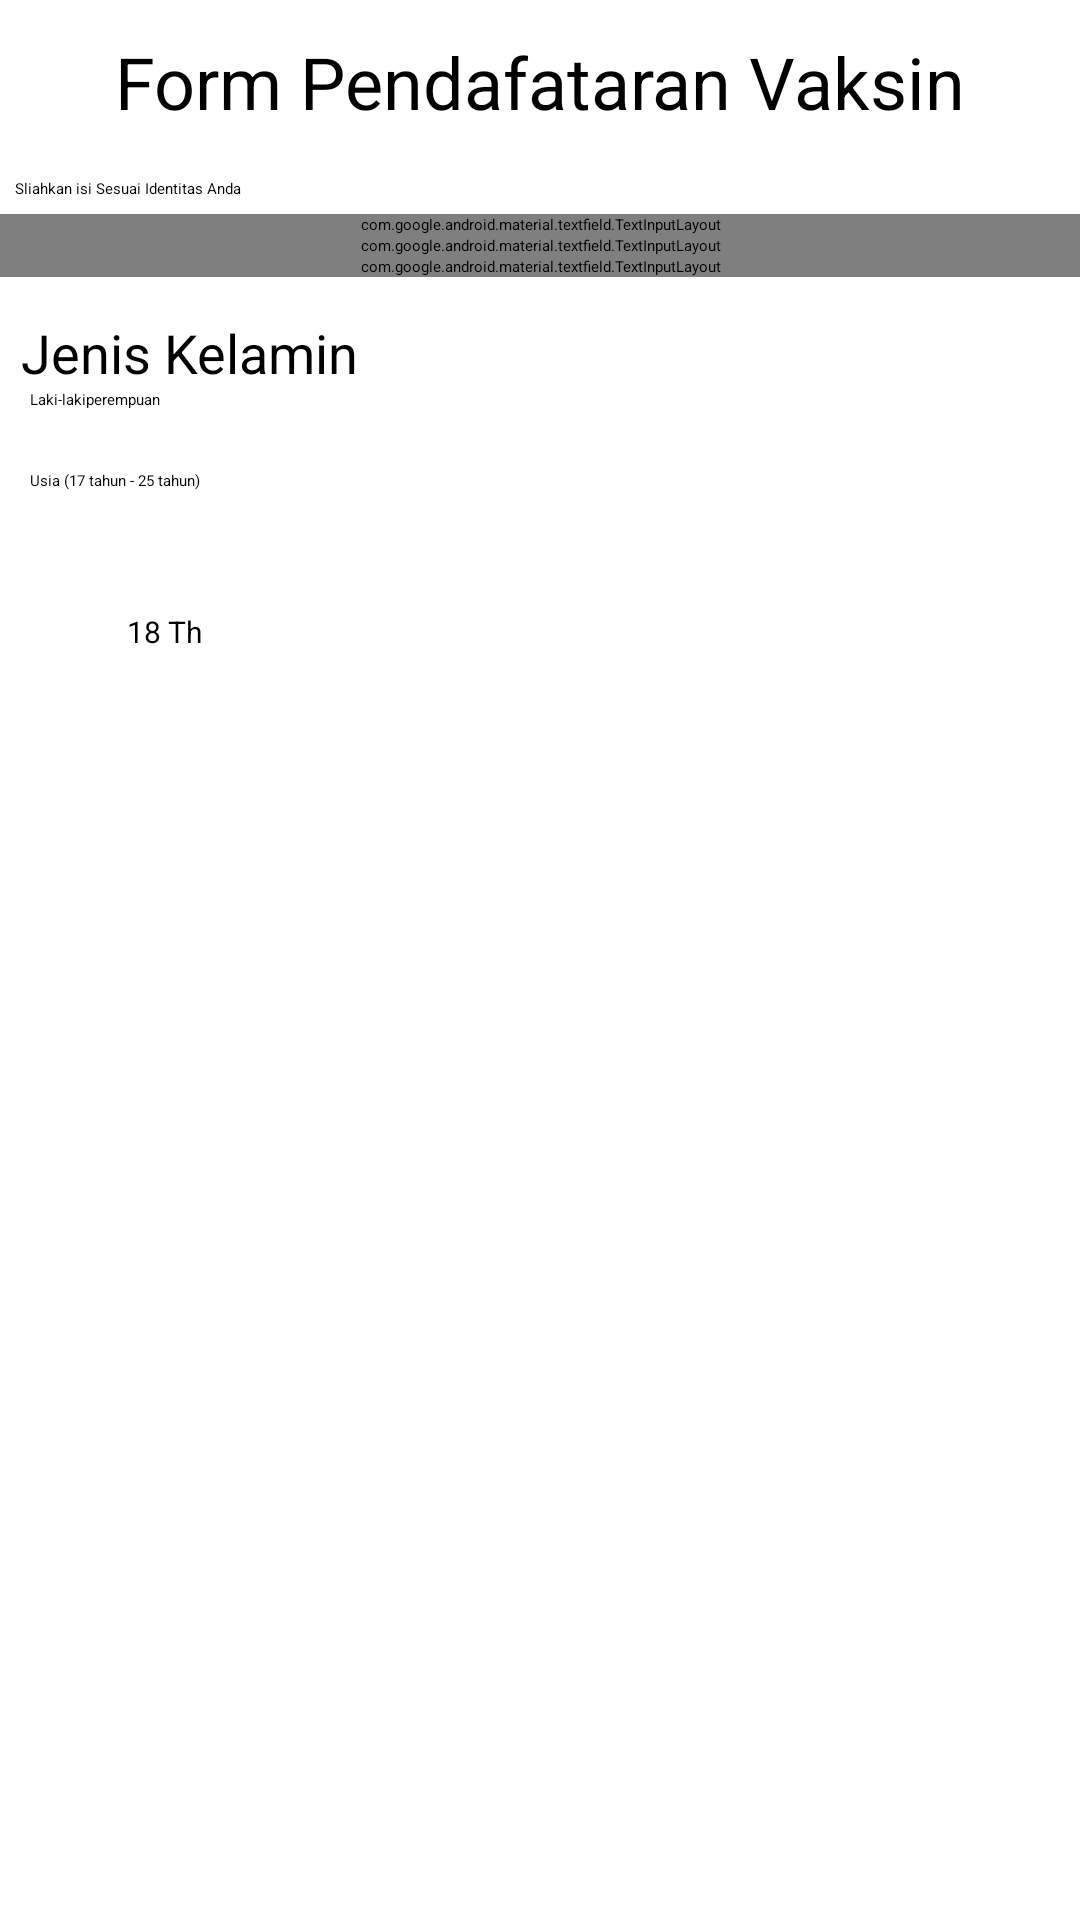

Here is an Android app screen rendered from its layout file. Give the layout XML and the strings, colors and styles it references.
<!-- AndroidManifest.xml: application theme Theme.Operation -->
<!-- res/layout/activity_main.xml -->
<?xml version="1.0" encoding="utf-8"?>
<LinearLayout
    xmlns:android="http://schemas.android.com/apk/res/android"
    xmlns:app="http://schemas.android.com/apk/res-auto"
    xmlns:tools="http://schemas.android.com/tools"
    android:layout_width="match_parent"
    android:layout_height="match_parent"
    tools:context=".MainActivity"
    android:orientation="vertical"
    android:focusable="true"
    android:focusableInTouchMode="true"
    >

    <TextView
        android:layout_width="wrap_content"
        android:layout_height="wrap_content"
        android:layout_gravity="center"
        android:padding="11dp"
        android:textColor="@color/black"
        android:textSize="24dp"
        android:text="Form Pendafataran Vaksin"/>
    <TextView
        android:id="@+id/textView2"
        android:layout_width="wrap_content"
        android:layout_height="wrap_content"
        android:padding="5dp"
        android:textColor="@color/black"
        android:text="Sliahkan isi Sesuai Identitas Anda" />



    <include layout="@layout/daftar_activity"/>
    <TextView
        android:id="@+id/textView3"
        android:layout_width="wrap_content"
        android:layout_height="wrap_content"
        android:layout_marginTop="13dp"
        android:layout_marginLeft="7dp"
        android:textColor="@color/black"
        android:text="Jenis Kelamin"
        android:textSize="18dp"
        />
    <RadioGroup
        android:layout_width="match_parent"
        android:layout_height="wrap_content"
        android:layout_marginLeft="10dp"
        android:orientation="horizontal">

        <RadioButton
            android:id="@+id/Laki"
            android:layout_width="wrap_content"
            android:layout_height="wrap_content"
            android:text="Laki-laki"/>

        <RadioButton
            android:layout_width="wrap_content"
            android:layout_height="wrap_content"
            android:text="perempuan"/>

    </RadioGroup>


    <TextView
        android:layout_width="wrap_content"
        android:layout_height="wrap_content"
        android:text="Usia (17 tahun - 25 tahun)"
        android:textColor="@color/black"
        android:layout_marginTop="10dp"
        android:padding="10dp"/>


    <SeekBar
        android:id="@+id/seekbarUmur"
        android:layout_width="match_parent"
        android:layout_height="wrap_content"
        android:max="25"
        android:min="17"
        android:padding="15dp"
        android:progress="20" />

    <TextView
        android:layout_width="110dp"
        android:layout_height="wrap_content"
        android:gravity="center"
        android:text="18 Th"
        android:textSize="10dp" />

    <include
        layout="@layout/layout_tengah"/>










</LinearLayout>
<!-- res/layout/daftar_activity.xml (included above) -->
<?xml version="1.0" encoding="utf-8"?>
<LinearLayout
    xmlns:android="http://schemas.android.com/apk/res/android"
    android:layout_width="match_parent"
    android:layout_height="wrap_content"
    android:orientation="vertical">

    <com.google.android.material.textfield.TextInputLayout
        android:layout_width="match_parent"
        android:layout_height="wrap_content">

        <EditText
            android:layout_width="match_parent"
            android:layout_height="wrap_content"
            android:layout_margin="8dp"
            android:background="@drawable/gradient"
            android:hint="Nama Lengkap"
            android:inputType="textCapWords"/>

    </com.google.android.material.textfield.TextInputLayout>

    <com.google.android.material.textfield.TextInputLayout
        android:layout_width="match_parent"
        android:layout_height="wrap_content">

        <EditText
            android:layout_width="match_parent"
            android:layout_height="wrap_content"
            android:layout_margin="8dp"
            android:background="@drawable/gradient"
            android:hint="NIK"
            android:inputType="number"/>

    </com.google.android.material.textfield.TextInputLayout>

    <com.google.android.material.textfield.TextInputLayout
        android:layout_width="match_parent"
        android:layout_height="wrap_content">

        <EditText
            android:layout_width="match_parent"
            android:layout_height="wrap_content"
            android:background="@drawable/gradient"
            android:layout_margin="8dp"
            android:hint="No WhatApp"
            android:inputType="phone"/>

    </com.google.android.material.textfield.TextInputLayout>


</LinearLayout>
<!-- res/layout/layout_tengah.xml (included above) -->
<?xml version="1.0" encoding="utf-8"?>
<LinearLayout
    xmlns:android="http://schemas.android.com/apk/res/android"
    xmlns:tools="http://schemas.android.com/tools"
    android:layout_width="match_parent"
    android:layout_height="match_parent"
    android:orientation="vertical"
    >


    <Button
        android:id="@+id/button2"
        android:layout_width="129dp"
        android:layout_height="wrap_content"
        android:layout_margin="20dp"
        android:textColor="@color/white"
        android:layout_gravity="center"
        android:text="Kirim" />
</LinearLayout>
<!-- resources referenced by this layout -->
<resources>
  <color name="black">#FF000000</color>
  <color name="white">#FFFFFFFF</color>
  <!-- drawable gradient (drawable) -->
  <?xml version="1.0" encoding="utf-8"?>
  <shape xmlns:android="http://schemas.android.com/apk/res/android">
  
      <gradient
          android:type="linear"
          android:angle="0"
          android:startColor="#EBEFFF"
          android:endColor="#4D64B6"
  
          >
  
      </gradient>
  
  </shape>
  <style name="Theme.Operation" parent="Theme.MaterialComponents.Light.DarkActionBar">
          
          <item name="colorPrimary">@color/purple_200</item>
          <item name="colorPrimaryVariant">@color/purple_700</item>
          <item name="colorOnPrimary">@color/black</item>
          
          <item name="colorSecondary">@color/teal_200</item>
          <item name="colorSecondaryVariant">@color/teal_200</item>
          <item name="colorOnSecondary">@color/black</item>
          
          <item name="android:statusBarColor" tools:targetApi="l">?attr/colorPrimaryVariant</item>
          
      </style>
  <color name="purple_200">#1E35A8</color>
  <color name="purple_700">#142ED8</color>
  <color name="teal_200">#FF03DAC5</color>
</resources>
